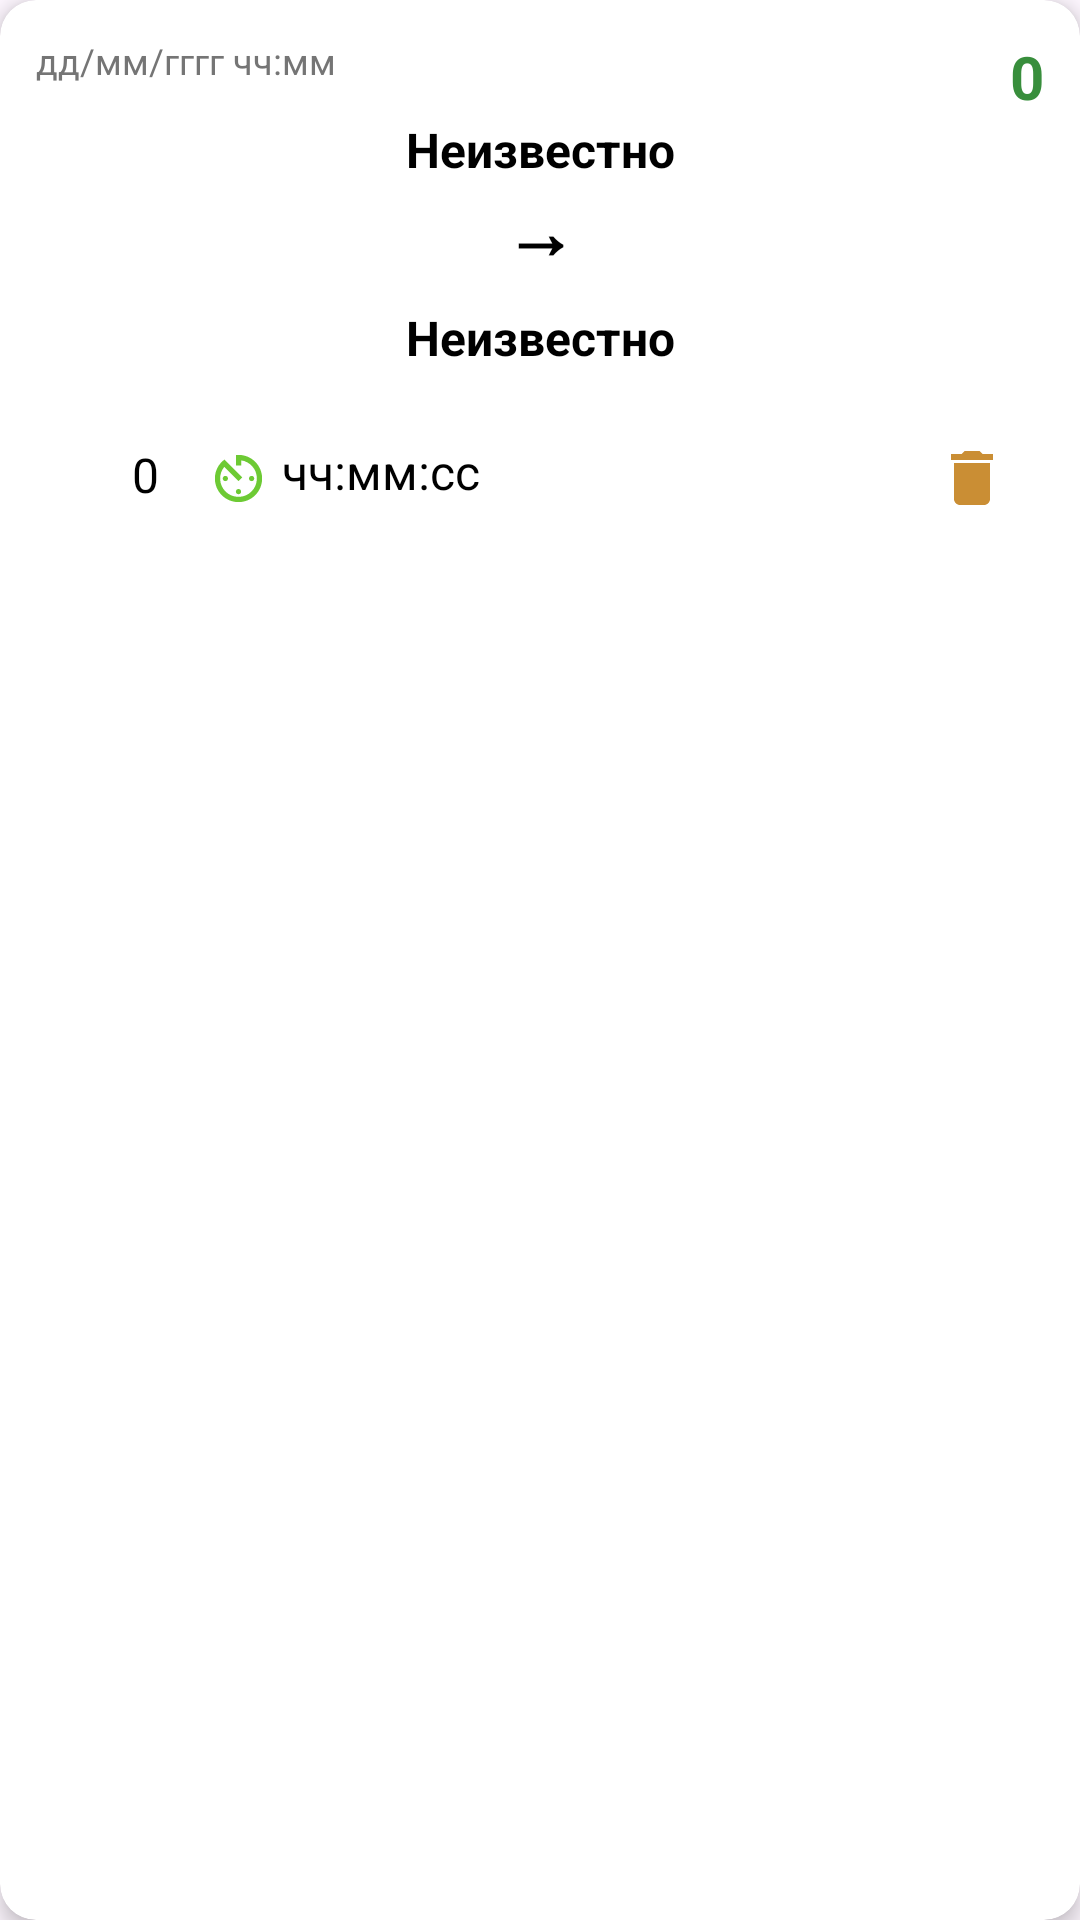

Produce the Android XML layout that renders to this screen, including the resource entries it uses.
<!-- AndroidManifest.xml: application theme Theme.TowTracker -->
<!-- res/layout/track_item.xml -->
<?xml version="1.0" encoding="utf-8"?>
<androidx.cardview.widget.CardView xmlns:android="http://schemas.android.com/apk/res/android"
    xmlns:app="http://schemas.android.com/apk/res-auto"
    xmlns:tools="http://schemas.android.com/tools"
    android:id="@+id/item"
    android:layout_width="match_parent"
    android:layout_height="wrap_content"
    android:layout_margin="8dp"
    app:cardCornerRadius="12dp"
    app:cardElevation="4dp">

    <androidx.constraintlayout.widget.ConstraintLayout
        android:layout_width="match_parent"
        android:layout_height="wrap_content"
        android:padding="12dp">

        <TextView
            android:id="@+id/tvDate"
            android:layout_width="wrap_content"
            android:layout_height="wrap_content"
            android:text="@string/date_format_label"
            android:textColor="#757575"
            android:textSize="12sp"
            app:layout_constraintStart_toStartOf="parent"
            app:layout_constraintTop_toTopOf="parent" />

        <TextView
            android:id="@+id/tvPrice"
            android:layout_width="wrap_content"
            android:layout_height="wrap_content"
            android:text="@string/price_format_label"
            android:textColor="#388E3C"
            android:textSize="20sp"
            android:textStyle="bold"
            app:layout_constraintEnd_toEndOf="parent"
            app:layout_constraintTop_toTopOf="parent" />

        <androidx.constraintlayout.widget.ConstraintLayout
            android:id="@+id/linear"
            android:layout_width="match_parent"
            android:layout_height="wrap_content"
            android:orientation="vertical"
            app:layout_constraintEnd_toEndOf="parent"
            app:layout_constraintStart_toStartOf="parent"
            app:layout_constraintTop_toBottomOf="@id/tvPrice">

            <TextView
                android:id="@+id/tvCityFrom"
                android:layout_width="wrap_content"
                android:layout_height="wrap_content"
                android:ellipsize="none"
                android:gravity="center"
                android:text="@string/city_label"
                android:textColor="#000000"
                android:textSize="16sp"
                android:textStyle="bold"
                app:layout_constraintEnd_toEndOf="parent"
                app:layout_constraintHorizontal_bias="0.501"
                app:layout_constraintStart_toStartOf="parent"
                app:layout_constraintTop_toTopOf="parent" />

            <TextView
                android:id="@+id/tvArrow"
                android:layout_width="wrap_content"
                android:layout_height="wrap_content"
                android:paddingBottom="8dp"
                android:text="@string/arrow"
                android:textColor="#000000"
                android:textSize="24sp"
                android:textStyle="bold"
                app:layout_constraintEnd_toEndOf="parent"
                app:layout_constraintStart_toStartOf="parent"
                app:layout_constraintTop_toBottomOf="@id/tvCityFrom" />

            <TextView
                android:id="@+id/tvCityTo"
                android:layout_width="wrap_content"
                android:layout_height="wrap_content"
                android:ellipsize="none"
                android:gravity="center"
                android:text="@string/city_label"
                android:textColor="#000000"
                android:textSize="16sp"
                android:textStyle="bold"
                app:layout_constraintEnd_toEndOf="parent"
                app:layout_constraintStart_toStartOf="parent"
                app:layout_constraintTop_toBottomOf="@id/tvArrow" />
        </androidx.constraintlayout.widget.ConstraintLayout>

        <androidx.constraintlayout.widget.ConstraintLayout
            android:layout_width="match_parent"
            android:layout_height="wrap_content"
            android:layout_marginTop="12dp"
            app:layout_constraintEnd_toEndOf="parent"
            app:layout_constraintHorizontal_bias="0.0"
            app:layout_constraintStart_toStartOf="parent"
            app:layout_constraintTop_toBottomOf="@id/linear">

            <ImageView
                android:id="@+id/ivDistanceIcon"
                android:layout_width="24dp"
                android:layout_height="24dp"
                android:layout_marginStart="4dp"
                app:layout_constraintBottom_toBottomOf="parent"
                app:layout_constraintStart_toStartOf="parent"
                app:layout_constraintTop_toTopOf="parent"
                app:srcCompat="@drawable/ic_distance"
                tools:ignore="ContentDescription" />

            <TextView
                android:id="@+id/tvDistance"
                android:layout_width="wrap_content"
                android:layout_height="24dp"
                android:layout_marginStart="4dp"
                android:text="@string/distance_format_label"
                android:textColor="#000000"
                android:textSize="16sp"
                app:layout_constraintBottom_toBottomOf="@+id/ivDistanceIcon"
                app:layout_constraintStart_toEndOf="@+id/ivDistanceIcon"
                app:layout_constraintTop_toTopOf="@+id/ivDistanceIcon"
                app:layout_constraintVertical_bias="0.0" />

            <ImageView
                android:id="@+id/ivTimeIcon"
                android:layout_width="21dp"
                android:layout_height="22dp"
                android:layout_marginStart="16dp"
                app:layout_constraintBottom_toBottomOf="parent"
                app:layout_constraintStart_toEndOf="@+id/tvDistance"
                app:layout_constraintTop_toTopOf="@+id/tvDistance"
                app:layout_constraintVertical_bias="0.071"
                app:srcCompat="@drawable/ic_time"
                tools:ignore="ContentDescription" />

            <TextView
                android:id="@+id/tvTime"
                android:layout_width="68dp"
                android:layout_height="26dp"
                android:layout_marginStart="4dp"
                android:text="@string/time_format_label"
                android:textColor="#000000"
                android:textSize="16sp"
                app:layout_constraintBottom_toBottomOf="@+id/ivTimeIcon"
                app:layout_constraintStart_toEndOf="@+id/ivTimeIcon"
                app:layout_constraintTop_toTopOf="@+id/ivTimeIcon" />

            <ImageButton
                android:id="@+id/ivDelete"
                android:layout_width="48dp"
                android:layout_height="48dp"
                android:background="@null"
                app:layout_constraintBottom_toBottomOf="parent"
                app:layout_constraintEnd_toEndOf="parent"
                app:layout_constraintHorizontal_bias="1.0"
                app:layout_constraintStart_toEndOf="@+id/tvTime"
                app:layout_constraintTop_toTopOf="parent"
                app:layout_constraintVertical_bias="0.0"
                app:srcCompat="@drawable/ic_delete"
                tools:ignore="ContentDescription,SpeakableTextPresentCheck" />

        </androidx.constraintlayout.widget.ConstraintLayout>

    </androidx.constraintlayout.widget.ConstraintLayout>

</androidx.cardview.widget.CardView>
<!-- resources referenced by this layout -->
<resources>
  <!-- drawable ic_delete (drawable) -->
  <vector xmlns:android="http://schemas.android.com/apk/res/android" android:height="24dp" android:tint="#CA8E34" android:viewportHeight="24" android:viewportWidth="24" android:width="24dp">
        
      <path android:fillColor="@android:color/white" android:pathData="M6,19c0,1.1 0.9,2 2,2h8c1.1,0 2,-0.9 2,-2V7H6v12zM19,4h-3.5l-1,-1h-5l-1,1H5v2h14V4z"/>
      
  </vector>
  <!-- drawable ic_time (drawable) -->
  <vector xmlns:android="http://schemas.android.com/apk/res/android" android:height="24dp" android:tint="#6DCA34" android:viewportHeight="24" android:viewportWidth="24" android:width="24dp">
        
      <path android:fillColor="@android:color/white" android:pathData="M11,17c0,0.55 0.45,1 1,1s1,-0.45 1,-1 -0.45,-1 -1,-1 -1,0.45 -1,1zM11,3v4h2L13,5.08c3.39,0.49 6,3.39 6,6.92 0,3.87 -3.13,7 -7,7s-7,-3.13 -7,-7c0,-1.68 0.59,-3.22 1.58,-4.42L12,13l1.41,-1.41 -6.8,-6.8v0.02C4.42,6.45 3,9.05 3,12c0,4.97 4.02,9 9,9 4.97,0 9,-4.03 9,-9s-4.03,-9 -9,-9h-1zM18,12c0,-0.55 -0.45,-1 -1,-1s-1,0.45 -1,1 0.45,1 1,1 1,-0.45 1,-1zM6,12c0,0.55 0.45,1 1,1s1,-0.45 1,-1 -0.45,-1 -1,-1 -1,0.45 -1,1z"/>
      
  </vector>
  <string name="arrow">→</string>
  <string name="city_label">Неизвестно</string>
  <string name="date_format_label">дд/мм/гггг чч:мм</string>
  <string name="distance_format_label">0</string>
  <string name="price_format_label">0</string>
  <string name="time_format_label">чч:мм:cc</string>
  <style name="Theme.TowTracker" parent="Base.Theme.TowTracker" />
  <style name="Base.Theme.TowTracker" parent="Theme.Material3.Light.NoActionBar">
          
          
          <item name="windowActionBar">false</item>
          <item name="windowNoTitle">true</item>
      </style>
</resources>
